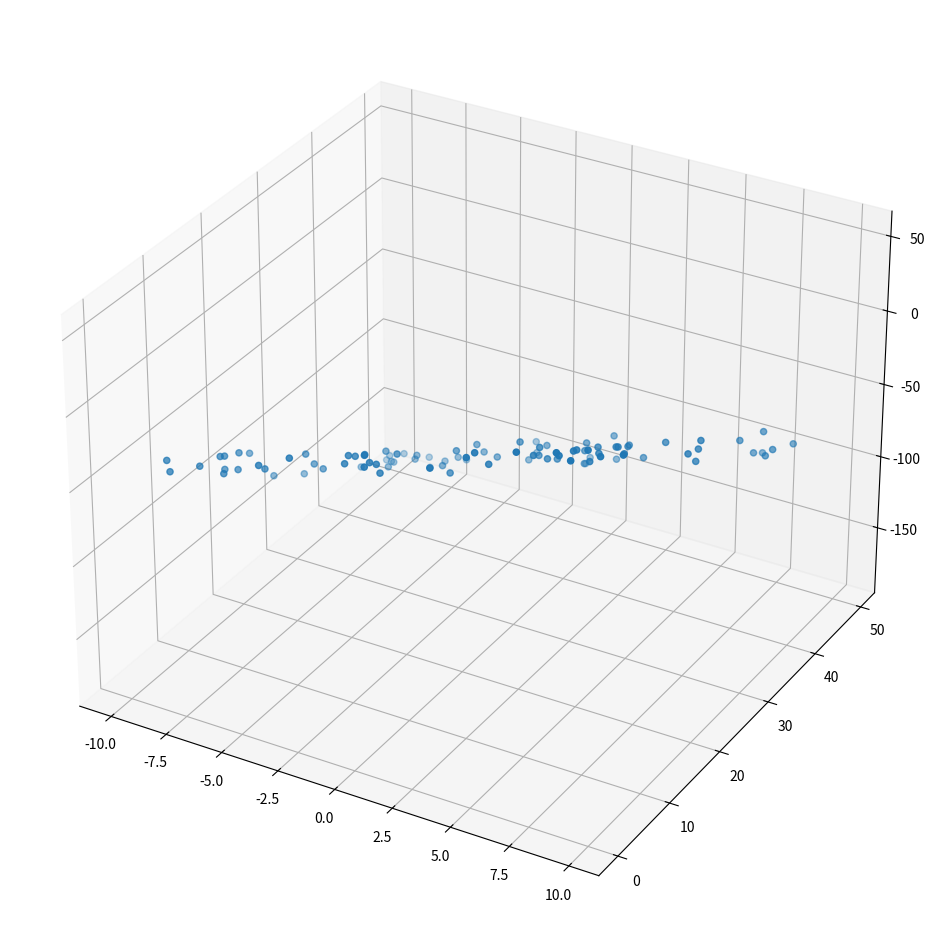

Write Python code to recreate this figure.
import matplotlib.pyplot as plt
import numpy as np
import pandas as pd

fig = plt.figure(figsize=(12, 12))
ax = fig.add_subplot(projection='3d')

x1_lower = -10
x1_higher = 10
x1_step = (x1_higher - x1_lower) / 100
x1 = np.arange(x1_lower, x1_higher, x1_step)

x2_lower = 0
x2_higher = 50
x2_step = (x2_higher - x2_lower) / 100
x2= np.arange(x2_lower, x2_higher, x2_step)

# generate the plane
xx1, xx2 = np.meshgrid(x1, x2)
y = 12 + (5 * xx1) + (-3 * xx2)

# add random_multiplier to y
random_multiplier = 5
e = np.random.randn(len(xx1), len(xx2) )*random_multiplier
yy = y + e


df = pd.DataFrame(data=[xx1.ravel(), xx2.ravel(), yy.ravel()]).T
df = df.sample(frac=0.01)
df.columns = ['x1', 'x2', 'y']
df.to_csv("data.csv", header=True, index=False)

# plot the data
y = df.iloc[:,1]
x = df.iloc[:,0]
z = df.iloc[:,2]
ax.scatter(x,y,z, cmap='coolwarm')
plt.show()


